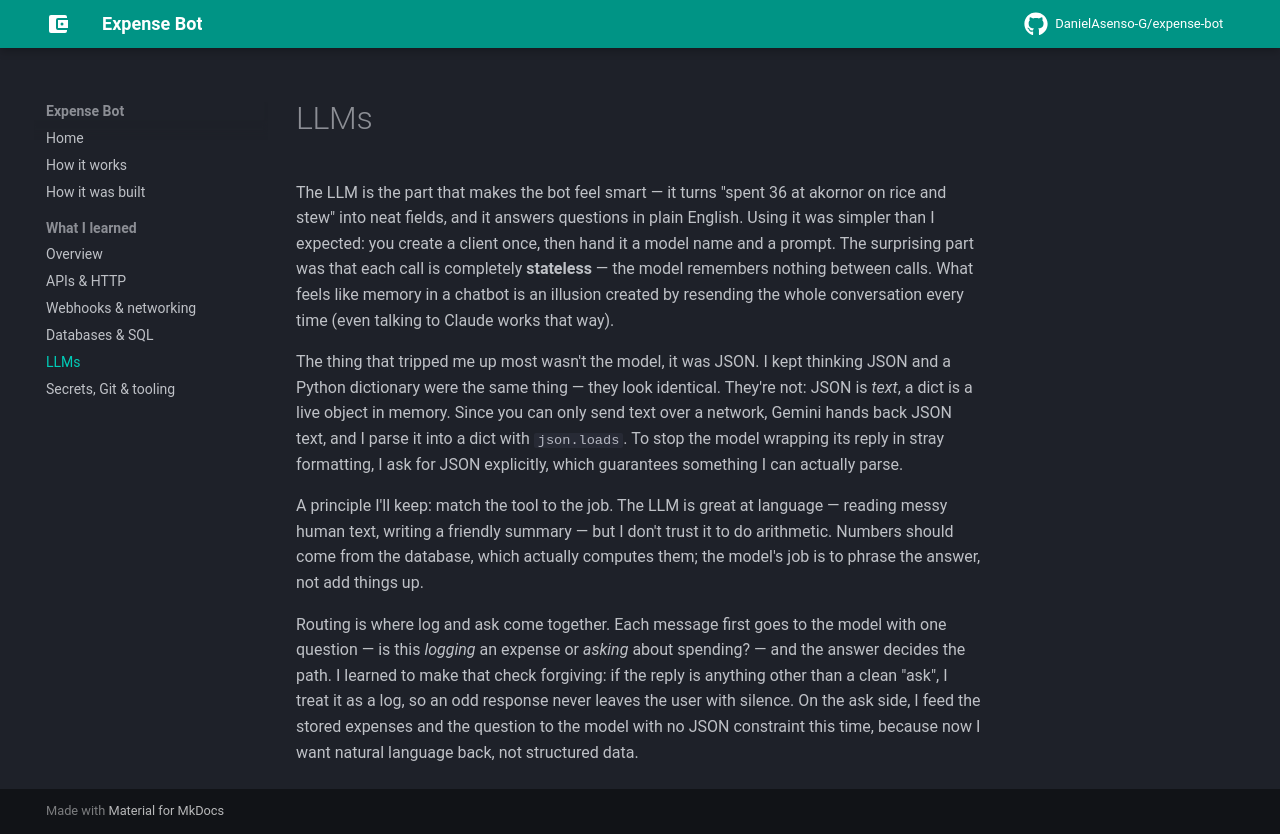

repository: DanielAsenso-G/expense-bot · page: learnings/llms/index.html · generator: mkdocs

# LLMs

The LLM is the part that makes the bot feel smart — it turns "spent 36 at akornor on rice and stew" into neat fields, and it answers questions in plain English. Using it was simpler than I expected: you create a client once, then hand it a model name and a prompt. The surprising part was that each call is completely **stateless** — the model remembers nothing between calls. What feels like memory in a chatbot is an illusion created by resending the whole conversation every time (even talking to Claude works that way).

The thing that tripped me up most wasn't the model, it was JSON. I kept thinking JSON and a Python dictionary were the same thing — they look identical. They're not: JSON is *text*, a dict is a live object in memory. Since you can only send text over a network, Gemini hands back JSON text, and I parse it into a dict with `json.loads`. To stop the model wrapping its reply in stray formatting, I ask for JSON explicitly, which guarantees something I can actually parse.

A principle I'll keep: match the tool to the job. The LLM is great at language — reading messy human text, writing a friendly summary — but I don't trust it to do arithmetic. Numbers should come from the database, which actually computes them; the model's job is to phrase the answer, not add things up.

Routing is where log and ask come together. Each message first goes to the model with one question — is this *logging* an expense or *asking* about spending? — and the answer decides the path. I learned to make that check forgiving: if the reply is anything other than a clean "ask", I treat it as a log, so an odd response never leaves the user with silence. On the ask side, I feed the stored expenses and the question to the model with no JSON constraint this time, because now I want natural language back, not structured data.
